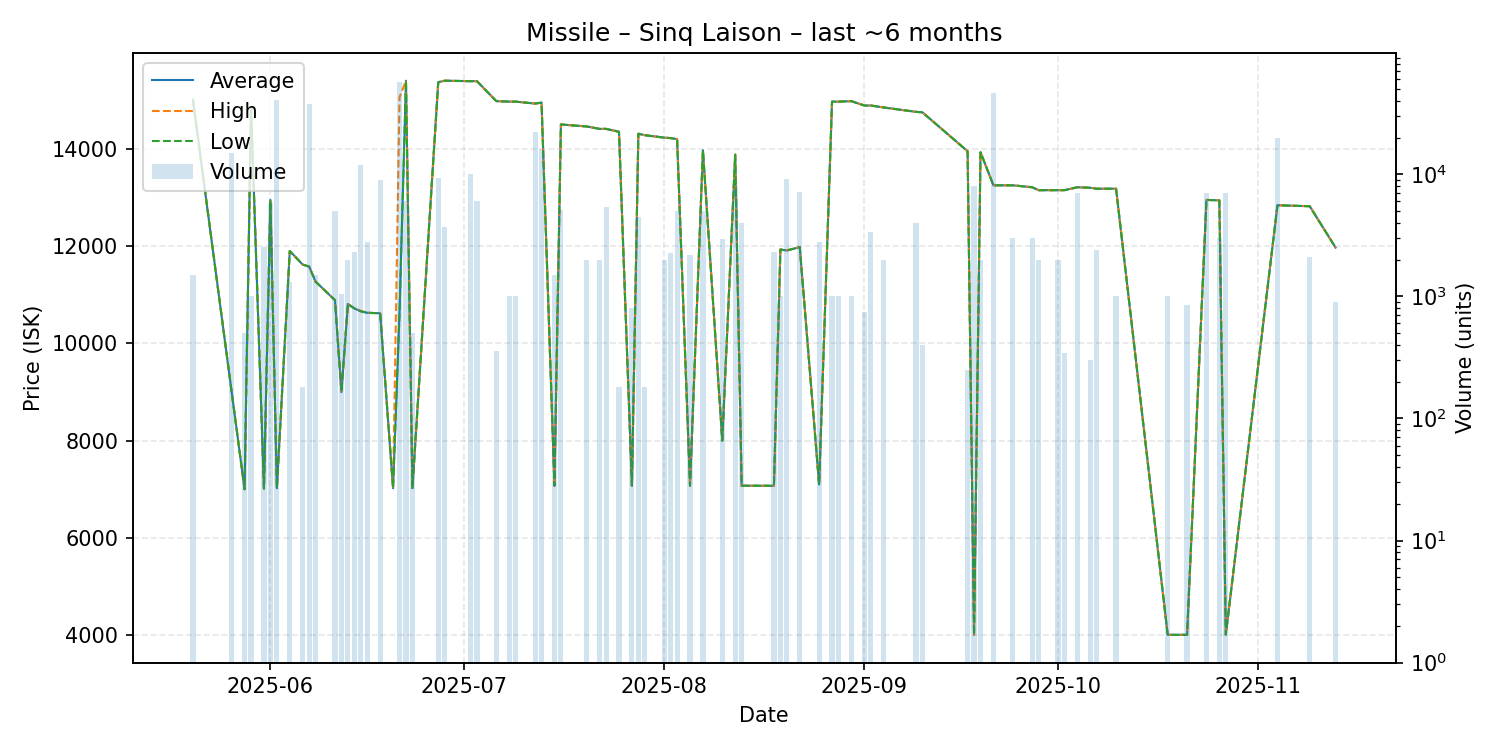

The data file committed next to this chart (first rows):
date, average, highest, lowest, order_count, volume
2025-05-20, 15010, 15010, 15010, 2, 1500
2025-05-26, 8999, 8999, 8999, 5, 15000
2025-05-28, 7003, 7003, 7003, 1, 500
2025-05-29, 14840, 14840, 14840, 1, 1000
2025-05-31, 7018, 7018, 7018, 2, 2536
2025-06-01, 12950, 12950, 12940, 5, 5800
2025-06-02, 7025, 7025, 7025, 2, 40300
2025-06-04, 11900, 11900, 11900, 2, 1300
2025-06-06, 11620, 11620, 11620, 1, 180
2025-06-07, 11580, 11580, 11580, 3, 37964
2025-06-08, 11270, 11270, 11270, 1, 1500
2025-06-11, 10890, 10890, 10890, 1, 5000
2025-06-12, 9000, 9000, 9000, 1, 1045
2025-06-13, 10810, 10810, 10810, 1, 2000
2025-06-14, 10720, 10720, 10720, 2, 2300
2025-06-15, 10660, 10670, 10660, 6, 11955
2025-06-16, 10630, 10630, 10630, 2, 2800
2025-06-18, 10620, 10620, 10620, 5, 9000
2025-06-20, 7025, 7025, 7025, 1, 1
2025-06-21, 10630, 15060, 10620, 10, 57000
2025-06-22, 15400, 15400, 15400, 2, 6000
2025-06-23, 7026, 7026, 7026, 1, 500
2025-06-27, 15370, 15370, 15370, 4, 9276
2025-06-28, 15400, 15400, 15400, 2, 3724
2025-07-02, 15390, 15390, 15390, 1, 10000
2025-07-03, 15390, 15390, 15390, 1, 6000
2025-07-06, 14980, 14980, 14980, 2, 360
2025-07-08, 14970, 14970, 14970, 1, 1000
2025-07-09, 14970, 14970, 14970, 1, 1000
2025-07-12, 14930, 14930, 14930, 3, 22000
2025-07-13, 14950, 14950, 14950, 4, 16000
2025-07-15, 7076, 7076, 7076, 1, 1500
2025-07-16, 14500, 14500, 14500, 2, 5100
2025-07-18, 14480, 14480, 14480, 1, 1
2025-07-20, 14460, 14460, 14460, 1, 2000
2025-07-22, 14410, 14410, 14410, 1, 2000
2025-07-23, 14410, 14410, 14410, 1, 5400
2025-07-25, 14350, 14350, 14350, 1, 180
2025-07-27, 7076, 7076, 7076, 1, 800
2025-07-28, 14310, 14310, 14310, 3, 4500
2025-07-29, 14280, 14280, 14280, 1, 180
2025-08-01, 14230, 14230, 14230, 1, 2000
2025-08-02, 14220, 14220, 14220, 1, 2250
2025-08-03, 14200, 14200, 14200, 1, 5000
2025-08-05, 7076, 7076, 7076, 3, 2200
2025-08-07, 13970, 13970, 13970, 1, 5000
2025-08-10, 8002, 8002, 8002, 5, 2947
2025-08-12, 13880, 13880, 13880, 3, 8000
2025-08-13, 7076, 7076, 7076, 1, 3999
2025-08-18, 7074, 7074, 7074, 1, 2300
2025-08-19, 11930, 11930, 11930, 1, 1000
2025-08-20, 11910, 11915, 11910, 7, 9200
2025-08-22, 11980, 11980, 11980, 5, 7156
2025-08-25, 7100, 7100, 7100, 1, 2800
2025-08-27, 14970, 14970, 14970, 1, 1000
2025-08-28, 14970, 14970, 14970, 1, 1000
2025-08-30, 14980, 14980, 14980, 2, 1000
2025-09-01, 14890, 14890, 14890, 1, 750
2025-09-02, 14890, 14890, 14890, 3, 3360
2025-09-04, 14850, 14850, 14850, 1, 2000
... 23 more rows
